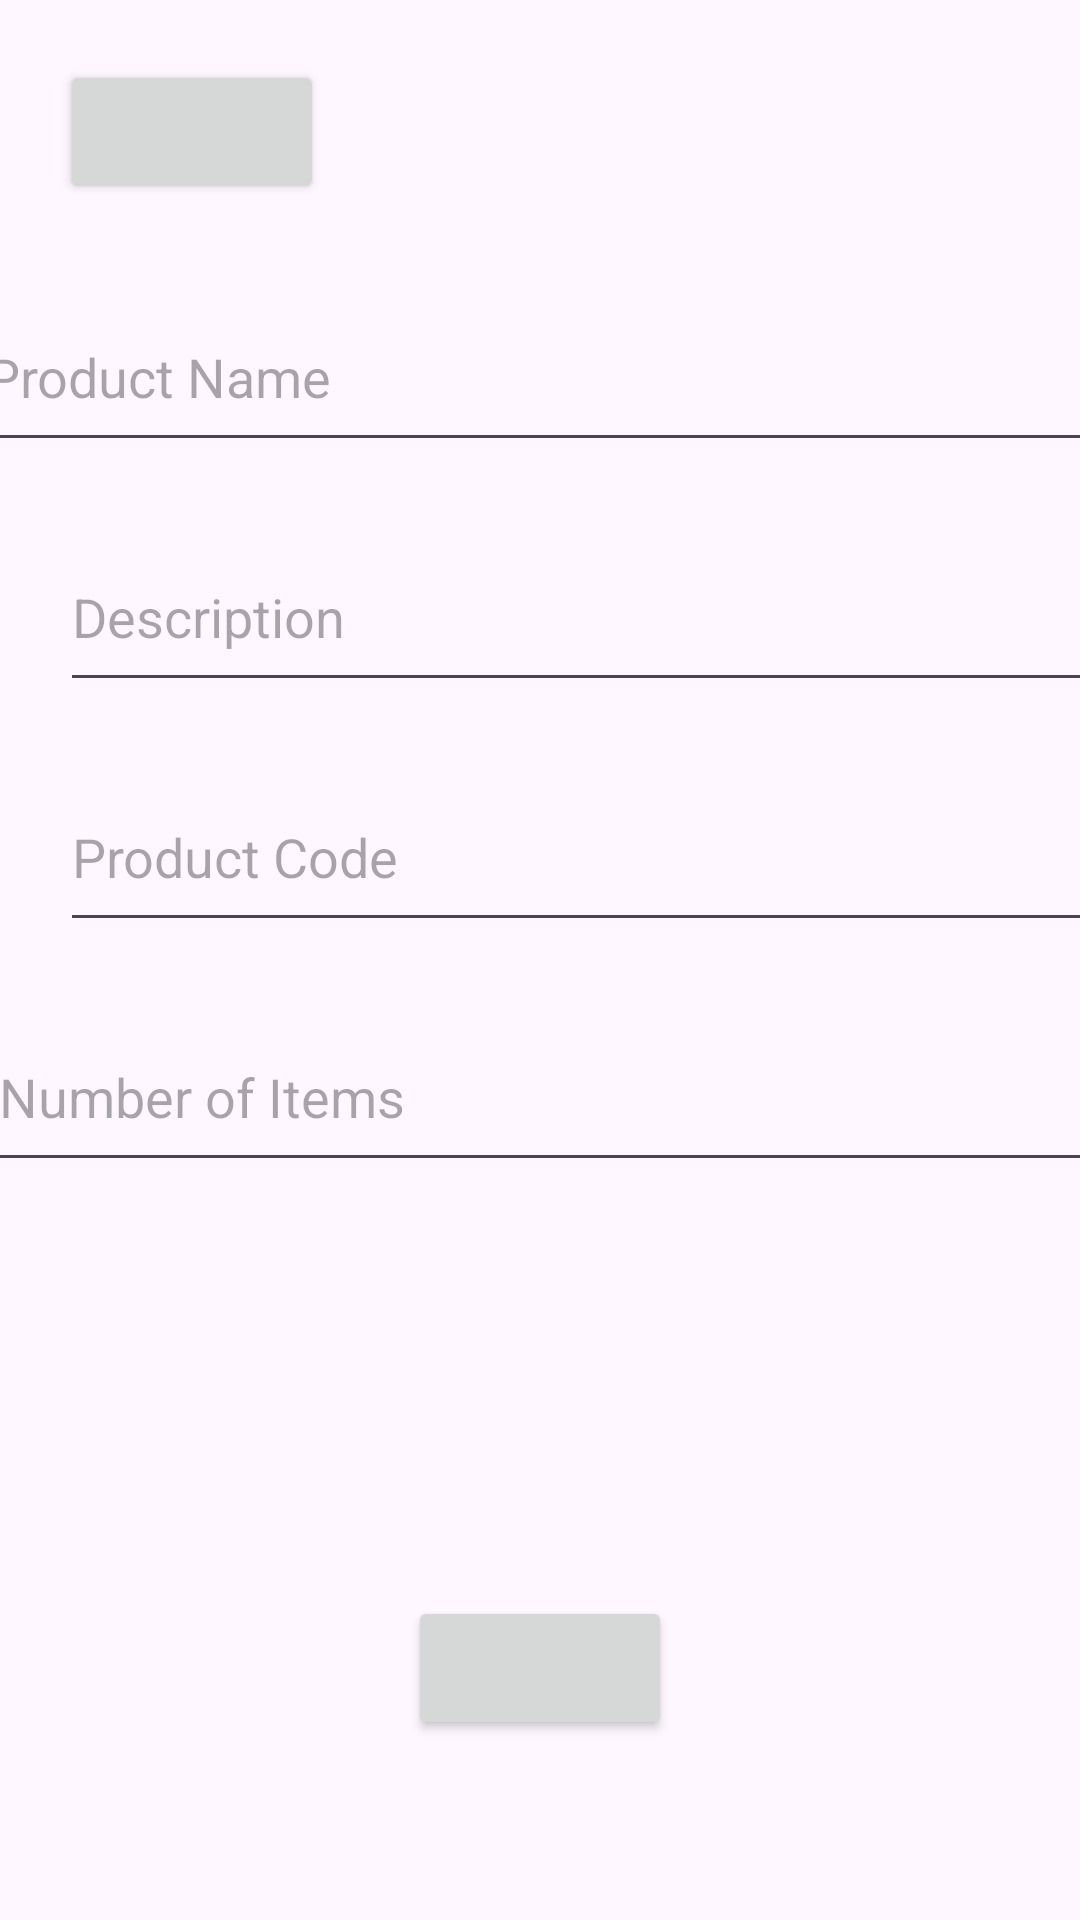

Android layout source for this screen:
<!-- AndroidManifest.xml: application theme Theme.Inventry2 -->
<!-- res/layout/activity_add_product.xml -->
<?xml version="1.0" encoding="utf-8"?>
<androidx.constraintlayout.widget.ConstraintLayout xmlns:android="http://schemas.android.com/apk/res/android"
    xmlns:app="http://schemas.android.com/apk/res-auto"
    xmlns:tools="http://schemas.android.com/tools"
    android:layout_width="match_parent"
    android:layout_height="match_parent"
    tools:context=".AddProductActivity">
    <ImageView
        android:layout_width="match_parent"
        android:layout_height="match_parent"
        android:src="@drawable/b2"
        android:scaleType="centerCrop"
        app:layout_constraintTop_toTopOf="parent"
        app:layout_constraintBottom_toBottomOf="parent"
        app:layout_constraintStart_toStartOf="parent"
        app:layout_constraintEnd_toEndOf="parent"/>

    <TextView
        android:id="@+id/headerAddProduct"
        android:layout_width="284dp"
        android:layout_height="49dp"
        android:layout_marginTop="20dp"
        android:layout_marginEnd="32dp"
        android:gravity="center_horizontal"
        android:text="@string/add_product"
        android:textAppearance="@style/TextAppearance.AppCompat.Display1"
        android:textColor="#651919"
        app:layout_constraintEnd_toEndOf="parent"
        app:layout_constraintHorizontal_bias="0.555"
        app:layout_constraintTop_toTopOf="parent" />

    <Button
        android:id="@+id/backAddProduct"
        android:layout_width="wrap_content"
        android:layout_height="48dp"
        android:layout_marginStart="20dp"
        android:layout_marginTop="20dp"
        android:onClick="backButtonAddProduct"
        android:text="@string/back"
        app:layout_constraintStart_toStartOf="parent"
        app:layout_constraintTop_toTopOf="parent" />

    <EditText
        android:id="@+id/editTextProductName"
        android:layout_width="378dp"
        android:layout_height="60dp"
        android:layout_marginStart="20dp"
        android:layout_marginTop="25dp"
        android:layout_marginEnd="20dp"
        android:autofillHints=""
        android:ems="10"
        android:hint="Product Name"
        android:inputType="textPersonName"
        android:minHeight="48dp"
        app:layout_constraintEnd_toEndOf="parent"
        app:layout_constraintStart_toStartOf="parent"
        app:layout_constraintTop_toBottomOf="@+id/headerAddProduct" />

    <EditText
        android:id="@+id/editTextProductDesc"
        android:layout_width="378dp"
        android:layout_height="60dp"
        android:layout_marginStart="20dp"
        android:layout_marginTop="20dp"
        android:layout_marginEnd="20dp"
        android:autofillHints=""
        android:ems="10"
        android:hint="Description"
        android:inputType="textPersonName"
        android:minHeight="48dp"
        app:layout_constraintEnd_toEndOf="parent"
        app:layout_constraintHorizontal_bias="0.0"
        app:layout_constraintStart_toStartOf="parent"
        app:layout_constraintTop_toBottomOf="@+id/editTextProductName" />

    <EditText
        android:id="@+id/editTextProductCode"
        android:layout_width="378dp"
        android:layout_height="60dp"
        android:layout_marginStart="20dp"
        android:layout_marginTop="20dp"
        android:layout_marginEnd="20dp"
        android:autofillHints=""
        android:ems="10"
        android:hint="Product Code"
        android:inputType="textPersonName"
        android:minHeight="48dp"
        app:layout_constraintEnd_toEndOf="parent"
        app:layout_constraintHorizontal_bias="0.0"
        app:layout_constraintStart_toStartOf="parent"
        app:layout_constraintTop_toBottomOf="@+id/editTextProductDesc" />

    <EditText
        android:id="@+id/editTextProductAmount"
        android:layout_width="378dp"
        android:layout_height="60dp"
        android:layout_marginStart="20dp"
        android:layout_marginTop="20dp"
        android:layout_marginEnd="20dp"
        android:autofillHints=""
        android:ems="10"
        android:hint="Number of Items"
        android:inputType="textPersonName"
        android:minHeight="48dp"
        app:layout_constraintEnd_toEndOf="parent"
        app:layout_constraintHorizontal_bias="0.428"
        app:layout_constraintStart_toStartOf="parent"
        app:layout_constraintTop_toBottomOf="@+id/editTextProductCode" />

    <TextView
        android:id="@+id/textNotificationAddProduct"
        android:layout_width="wrap_content"
        android:layout_height="wrap_content"
        android:layout_marginStart="100dp"
        android:layout_marginEnd="100dp"
        android:layout_marginBottom="60dp"
        android:enabled="false"
        app:layout_constraintBottom_toTopOf="@+id/addProductButton"
        app:layout_constraintEnd_toEndOf="parent"
        app:layout_constraintStart_toStartOf="parent" />

    <Button
        android:id="@+id/addProductButton"
        android:layout_width="wrap_content"
        android:layout_height="wrap_content"
        android:layout_marginStart="100dp"
        android:layout_marginEnd="100dp"
        android:layout_marginBottom="60dp"
        android:onClick="addProduct"
        android:text="@string/add_product"
        app:layout_constraintBottom_toBottomOf="parent"
        app:layout_constraintEnd_toEndOf="parent"
        app:layout_constraintStart_toStartOf="parent"
        tools:ignore="DuplicateSpeakableTextCheck" />

</androidx.constraintlayout.widget.ConstraintLayout>
<!-- resources referenced by this layout -->
<resources>
  <string name="add_product" />
  <string name="back" />
  <style name="Theme.Inventry2" parent="Base.Theme.Inventry2" />
  <style name="Base.Theme.Inventry2" parent="Theme.Material3.DayNight.NoActionBar">
          
          
      </style>
</resources>
